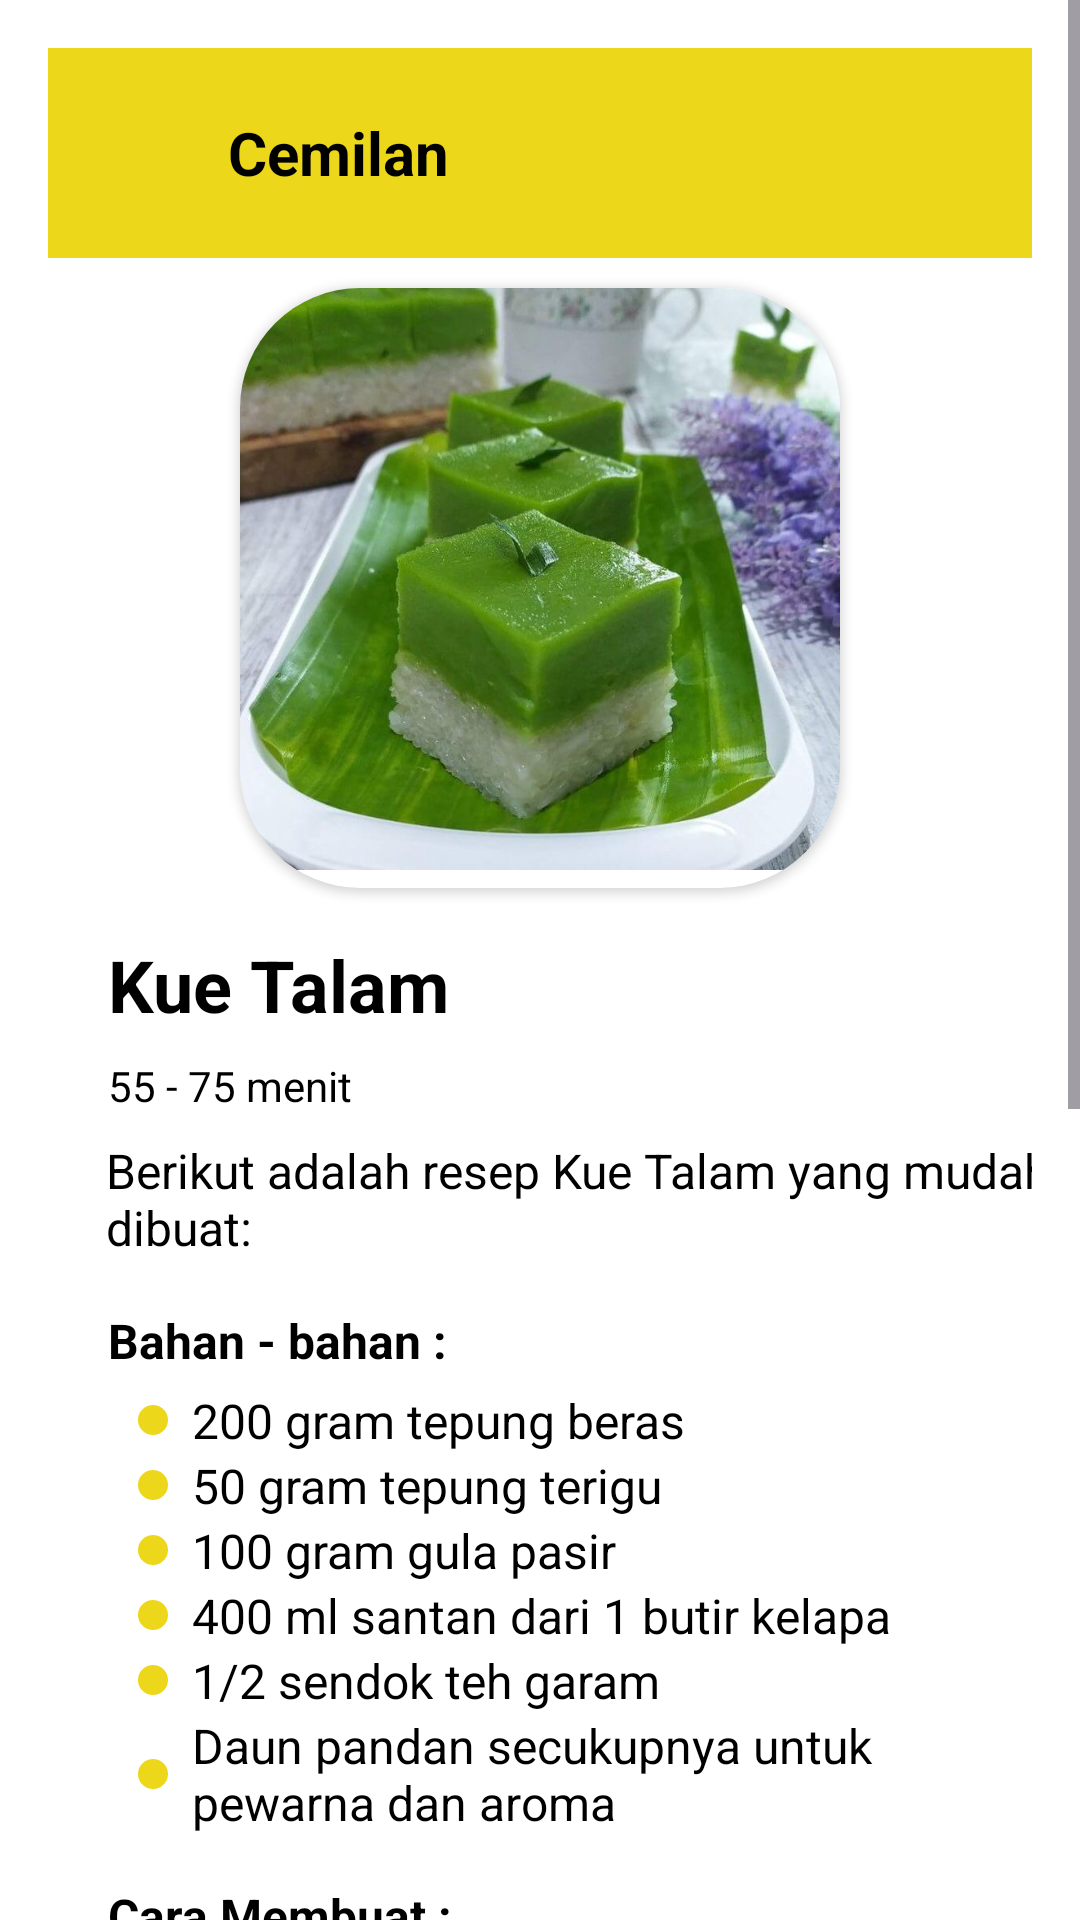

Write the Android layout XML for this screen, with the resource values it uses.
<!-- AndroidManifest.xml: application theme Theme.RasaRia -->
<!-- res/layout/activity_kuetalam.xml -->
<ScrollView xmlns:android="http://schemas.android.com/apk/res/android"
    android:layout_width="match_parent"
    android:layout_height="match_parent"
    xmlns:app="http://schemas.android.com/apk/res-auto"
    android:fillViewport="true"
    android:background="@color/white">

    <LinearLayout
        android:layout_width="match_parent"
        android:layout_height="wrap_content"
        android:orientation="vertical"
        android:padding="16dp"
        android:gravity="center">

        
        <LinearLayout
            android:layout_width="match_parent"
            android:layout_height="70dp"
            android:gravity="center"
            android:background="@color/kuning"
            android:orientation="horizontal">

            
            <ImageView
                android:id="@+id/kembali"
                android:layout_width="30dp"
                android:layout_height="30dp"
                android:layout_marginStart="20dp"
                android:scaleType="centerCrop"
                android:src="@drawable/kembali" />

            
            <TextView
                android:layout_width="99dp"
                android:layout_height="wrap_content"
                android:layout_marginStart="10dp"
                android:layout_weight="1"
                android:gravity="left"
                android:text="Cemilan"
                android:textColor="@color/black"
                android:textSize="20sp"
                android:textStyle="bold" />

            
            <ImageView
                android:id="@+id/tombol_simpan"
                android:layout_width="30dp"
                android:layout_height="30dp"
                android:layout_marginEnd="10dp"
                android:layout_gravity="center_vertical"
                android:src="@drawable/simpan" />

            
        </LinearLayout>


        <androidx.cardview.widget.CardView
            android:layout_width="200dp"
            android:layout_height="200dp"
            android:layout_marginTop="10dp"
            android:layout_gravity="center"
            app:cardCornerRadius="40dp">

            
            <ImageView
                android:layout_width="200dp"
                android:layout_height="200dp"
                android:layout_gravity="center"
                android:layout_marginTop="10dp"
                android:src="@drawable/kuetalam"
                android:scaleType="centerCrop"
                android:background="@drawable/ded_image"
                android:layout_marginBottom="16dp"/>
        </androidx.cardview.widget.CardView>

        
        <TextView
            android:layout_width="wrap_content"
            android:layout_height="wrap_content"
            android:text="Kue Talam"
            android:textSize="24sp"
            android:textStyle="bold"
            android:layout_marginStart="20dp"
            android:layout_gravity="left"
            android:textColor="@color/black"
            android:layout_marginTop="16dp" />

        
        <TextView
            android:layout_width="wrap_content"
            android:layout_height="wrap_content"
            android:text="55 - 75 menit"
            android:layout_marginStart="20dp"
            android:textSize="14sp"
            android:layout_gravity="left"
            android:textColor="@color/black"
            android:layout_marginTop="8dp" />

        
        <TextView
            android:layout_width="wrap_content"
            android:layout_height="wrap_content"
            android:layout_marginStart="13dp"
            android:text="Berikut adalah resep Kue Talam yang mudah dibuat:"
            android:textSize="16sp"
            android:layout_gravity="center"
            android:textColor="@color/black"
            android:layout_marginTop="8dp" />

        
        <TextView
            android:layout_width="wrap_content"
            android:layout_height="wrap_content"
            android:text="Bahan - bahan :"
            android:textSize="16sp"
            android:textStyle="bold"
            android:layout_marginStart="20dp"
            android:layout_gravity="left"
            android:textColor="@color/black"
            android:layout_marginTop="16dp" />

        
        <LinearLayout
            android:layout_width="wrap_content"
            android:layout_height="wrap_content"
            android:orientation="vertical">

            <TextView
                android:layout_width="wrap_content"
                android:layout_height="wrap_content"
                android:layout_marginTop="5dp"
                android:layout_marginStart="30dp"
                android:text="200 gram tepung beras"
                android:textSize="16sp"
                android:textColor="@color/black"
                android:drawableStart="@drawable/bullet_kuning"
                android:drawablePadding="8dp" />

            <TextView
                android:layout_width="wrap_content"
                android:layout_height="wrap_content"
                android:text="50 gram tepung terigu"
                android:textSize="16sp"
                android:layout_marginStart="30dp"
                android:textColor="@color/black"
                android:drawableStart="@drawable/bullet_kuning"
                android:drawablePadding="8dp" />

            <TextView
                android:layout_width="wrap_content"
                android:layout_height="wrap_content"
                android:text="100 gram gula pasir"
                android:textSize="16sp"
                android:layout_marginStart="30dp"
                android:textColor="@color/black"
                android:drawableStart="@drawable/bullet_kuning"
                android:drawablePadding="8dp" />

            <TextView
                android:layout_width="wrap_content"
                android:layout_height="wrap_content"
                android:text="400 ml santan dari 1 butir kelapa"
                android:textSize="16sp"
                android:layout_marginStart="30dp"
                android:textColor="@color/black"
                android:drawableStart="@drawable/bullet_kuning"
                android:drawablePadding="8dp" />

            <TextView
                android:layout_width="wrap_content"
                android:layout_height="wrap_content"
                android:text="1/2 sendok teh garam"
                android:textSize="16sp"
                android:layout_marginStart="30dp"
                android:textColor="@color/black"
                android:drawableStart="@drawable/bullet_kuning"
                android:drawablePadding="8dp" />

            <TextView
                android:layout_width="wrap_content"
                android:layout_height="wrap_content"
                android:text="Daun pandan secukupnya untuk pewarna dan aroma"
                android:textSize="16sp"
                android:layout_marginStart="30dp"
                android:textColor="@color/black"
                android:drawableStart="@drawable/bullet_kuning"
                android:drawablePadding="8dp" />

        </LinearLayout>

        
        <TextView
            android:layout_width="wrap_content"
            android:layout_height="wrap_content"
            android:text="Cara Membuat :"
            android:textSize="16sp"
            android:textStyle="bold"
            android:layout_marginStart="20dp"
            android:layout_gravity="left"
            android:textColor="@color/black"
            android:layout_marginTop="16dp" />

        
        <TextView
            android:layout_width="wrap_content"
            android:layout_height="wrap_content"
            android:text="1. Membuat adonan dasar:"
            android:textSize="16sp"
            android:layout_marginStart="20dp"
            android:textStyle="bold"
            android:layout_gravity="left"
            android:textColor="@color/black"
            android:layout_marginTop="5dp" />

        
        <LinearLayout
            android:layout_width="wrap_content"
            android:layout_height="wrap_content"
            android:orientation="vertical"
            android:layout_marginStart="24dp">

            <TextView
                android:layout_width="wrap_content"
                android:layout_height="wrap_content"
                android:text="Campur tepung beras, tepung terigu, gula pasir, dan garam dalam mangkuk besar.
                Panaskan santan bersama daun pandan (jika digunakan) hingga mendidih. Saring santan untuk menghilangkan daun pandan.Tuangkan santan panas \nke dalam campuran tepung sedikit demi sedikit sambil terus diaduk hingga adonan tercampur rata dan tanpa gumpalan."
                android:textSize="16sp"
                android:layout_marginTop="2dp"
                android:textColor="@color/black"
                android:drawablePadding="8dp" />

        </LinearLayout>

        <TextView
            android:layout_width="wrap_content"
            android:layout_height="wrap_content"
            android:text="2. Pengukusan:"
            android:textSize="16sp"
            android:textStyle="bold"
            android:layout_marginStart="20dp"
            android:layout_gravity="left"
            android:textColor="@color/black"
            android:layout_marginTop="5dp" />

        <LinearLayout
            android:layout_width="wrap_content"
            android:layout_height="wrap_content"
            android:orientation="vertical"
            android:layout_marginStart="24dp">

            <TextView
                android:layout_width="wrap_content"
                android:layout_height="wrap_content"
                android:text="Siapkan loyang cetakan talam atau \nloyang kukus yang sudah diolesi sedikit minyak.Tuangkan adonan ke dalam loyang \nhingga setengah penuh. Kukus adonan dalam panci pengukus yang sudah dipanaskan dengan \napi sedang hingga matang. Pastikan tutup panci pengukus rapat untuk memastikan uap tidak masuk ke adonan. Kue Talam \nsudah matang ketika permukaannya mengeras dan tidak lengket saat disentuh."
                android:textSize="16sp"
                android:layout_marginTop="2dp"
                android:textColor="@color/black"
                android:drawablePadding="8dp" />
        </LinearLayout>
    </LinearLayout>

</ScrollView>
<!-- resources referenced by this layout -->
<resources>
  <color name="black">#FF000000</color>
  <color name="kuning">#ECD71B</color>
  <color name="white">#FFFFFFFF</color>
  <!-- drawable bullet_kuning (drawable) -->
  <shape xmlns:android="http://schemas.android.com/apk/res/android"
      android:shape="oval">
      <size
          android:width="10dp"
          android:height="10dp" />
      <solid android:color="@color/kuning" />
  </shape>
  <!-- drawable ded_image (drawable) -->
  <shape xmlns:android="http://schemas.android.com/apk/res/android">
      <corners android:radius="50dp" />
      <solid android:color="@android:color/white"/>
  </shape>
  <!-- drawable kuetalam: png bitmap (drawable, 66636 bytes) -->
  <style name="Theme.RasaRia" parent="Base.Theme.RasaRia" />
  <style name="Base.Theme.RasaRia" parent="Theme.Material3.DayNight.NoActionBar">
          
          
      </style>
</resources>
